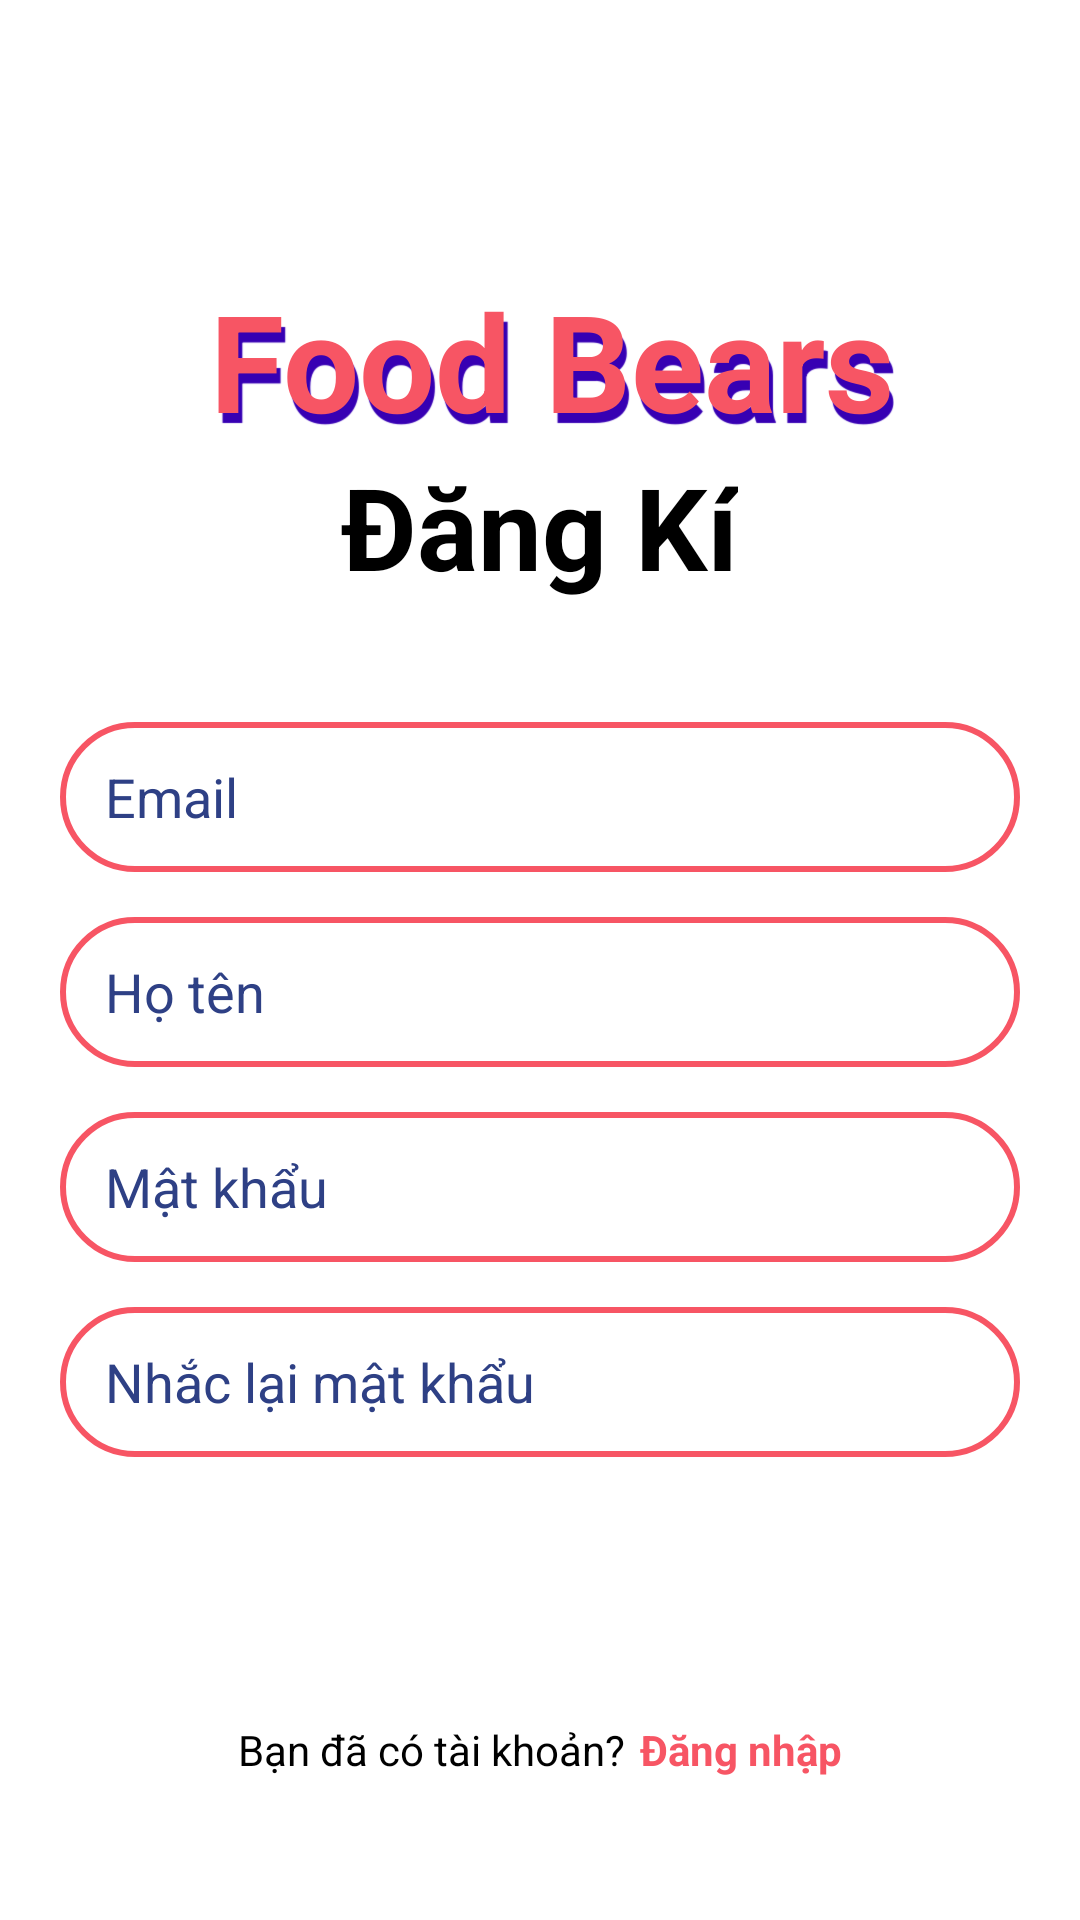

This screen was rendered from an Android layout file. Write that file and the resources it references.
<!-- AndroidManifest.xml: application theme Theme.AppFoodProject -->
<!-- res/layout/activity_register.xml -->
<?xml version="1.0" encoding="utf-8"?>
<androidx.constraintlayout.widget.ConstraintLayout xmlns:android="http://schemas.android.com/apk/res/android"
    xmlns:app="http://schemas.android.com/apk/res-auto"
    xmlns:tools="http://schemas.android.com/tools"
    android:layout_width="match_parent"
    android:layout_height="match_parent"

    tools:context=".Activity.User.RegisterActivity">
    <ScrollView
        android:layout_width="match_parent"
        android:layout_height="match_parent"
        android:layout_marginTop="80dp">

        <LinearLayout
            android:layout_width="match_parent"
            android:layout_height="wrap_content"
            android:orientation="vertical">

            <ImageView
                android:id="@+id/imageView4"
                android:layout_width="match_parent"
                android:layout_height="wrap_content"
                app:srcCompat="@drawable/logo" />

            <LinearLayout
                android:layout_width="match_parent"
                android:layout_height="match_parent"
                android:layout_marginTop="10dp"
                android:gravity="center"
                android:orientation="vertical">

                <TextView
                    android:id="@+id/textView4"
                    android:layout_width="wrap_content"
                    android:layout_height="wrap_content"
                    android:layout_marginEnd="8dp"
                    android:text="Food Bears"
                    android:shadowColor="@color/purple_700"
                    android:shadowDx="4"
                    android:shadowDy="10"
                    android:shadowRadius="00.1"
                    android:layout_marginStart="12dp"
                    android:textColor="@color/red"
                    android:textSize="45dp"
                    android:textStyle="bold" />

                <TextView
                    android:id="@+id/textView5"
                    android:layout_width="wrap_content"
                    android:layout_height="wrap_content"
                    android:text="Đăng Kí"
                    android:layout_gravity="center"
                    android:textColor="@color/black"
                    android:textSize="38dp"
                    android:textStyle="bold" />

            </LinearLayout>

            <EditText
                android:id="@+id/edtEmail"
                android:layout_width="match_parent"
                android:layout_height="50dp"
                android:layout_marginTop="40dp"
                android:layout_marginEnd="20dp"
                android:layout_marginStart="20dp"
                android:ems="10"
                android:paddingLeft="15dp"
                android:inputType="textPersonName"
                android:textColorHint="@color/blue_gray"
                android:background="@drawable/edittext_background"
                android:hint="Email" />
            <EditText
                android:id="@+id/edtUserName"
                android:layout_width="match_parent"
                android:layout_height="50dp"
                android:layout_marginTop="15dp"
                android:layout_marginEnd="20dp"
                android:layout_marginStart="20dp"
                android:ems="10"
                android:paddingLeft="15dp"
                android:inputType="textPersonName"
                android:textColorHint="@color/blue_gray"
                android:background="@drawable/edittext_background"
                android:hint="Họ tên" />
            <EditText
                android:id="@+id/edtPassword"
                android:layout_width="match_parent"
                android:layout_height="50dp"
                android:layout_marginEnd="20dp"
                android:layout_marginTop="15dp"
                android:paddingLeft="15dp"
                android:textColorHint="@color/blue_gray"

                android:layout_marginStart="20dp"
                android:ems="10"
                android:background="@drawable/edittext_background"
                android:inputType="textPassword"
                android:hint="Mật khẩu" />
            <EditText
                android:id="@+id/edtPassword2"
                android:layout_width="match_parent"
                android:layout_height="50dp"
                android:layout_marginEnd="20dp"
                android:layout_marginTop="15dp"
                android:paddingLeft="15dp"
                android:textColorHint="@color/blue_gray"

                android:layout_marginStart="20dp"
                android:ems="10"
                android:background="@drawable/edittext_background"
                android:inputType="textPassword"
                android:hint="Nhắc lại mật khẩu" />
            <androidx.appcompat.widget.AppCompatButton
                android:id="@+id/btRegister"
                android:layout_marginTop="30dp"
                android:layout_width="match_parent"
                android:layout_height="wrap_content"
                android:layout_marginEnd="20dp"
                android:layout_marginStart="25dp"
                android:background="@drawable/red_button_background"
                android:text="Đăng kí"
                android:textSize="18dp"
                android:textColor="@color/white"
                />
            <LinearLayout
                android:layout_width="match_parent"
                android:layout_height="match_parent"
                android:gravity="center"
                android:layout_marginTop="10dp"
                android:orientation="horizontal">

                <TextView
                    android:id="@+id/textView7"
                    android:layout_width="wrap_content"
                    android:layout_height="wrap_content"
                    android:textColor="@color/black"
                    android:layout_marginRight="5dp"
                    android:text="Bạn đã có tài khoản?" />

                <TextView
                    android:id="@+id/btLogin"
                    android:layout_width="wrap_content"
                    android:layout_height="wrap_content"
                    android:textStyle="bold"
                    android:textColor="@color/red"
                    android:text="Đăng nhập" />
            </LinearLayout>
        </LinearLayout>
    </ScrollView>
</androidx.constraintlayout.widget.ConstraintLayout>
<!-- resources referenced by this layout -->
<resources>
  <color name="black">#FF000000</color>
  <color name="blue_gray">#2E4085</color>
  <color name="purple_700">#FF3700B3</color>
  <color name="red">#F75564</color>
  <color name="white">#FFFFFFFF</color>
  <!-- drawable edittext_background (drawable) -->
  <?xml version="1.0" encoding="utf-8"?>
  <selector xmlns:android="http://schemas.android.com/apk/res/android">
      <item>
          <shape android:shape="rectangle">
              <stroke android:width="2dp" android:color="@color/red"/>
              <corners android:radius="30dp"/>
          </shape>
      </item>
  </selector>
  <style name="Theme.AppFoodProject" parent="Theme.MaterialComponents.DayNight.NoActionBar">
          
          <item name="colorPrimary">@color/purple_500</item>
          <item name="colorPrimaryVariant">@color/purple_700</item>
          <item name="colorOnPrimary">@color/white</item>
          
          <item name="colorSecondary">@color/teal_200</item>
          <item name="colorSecondaryVariant">@color/teal_700</item>
          <item name="colorOnSecondary">@color/black</item>
          
          <item name="android:statusBarColor">?attr/colorPrimaryVariant</item>
          
      </style>
  <color name="purple_500">#FF6200EE</color>
  <color name="teal_200">#FF03DAC5</color>
  <color name="teal_700">#FF018786</color>
</resources>
